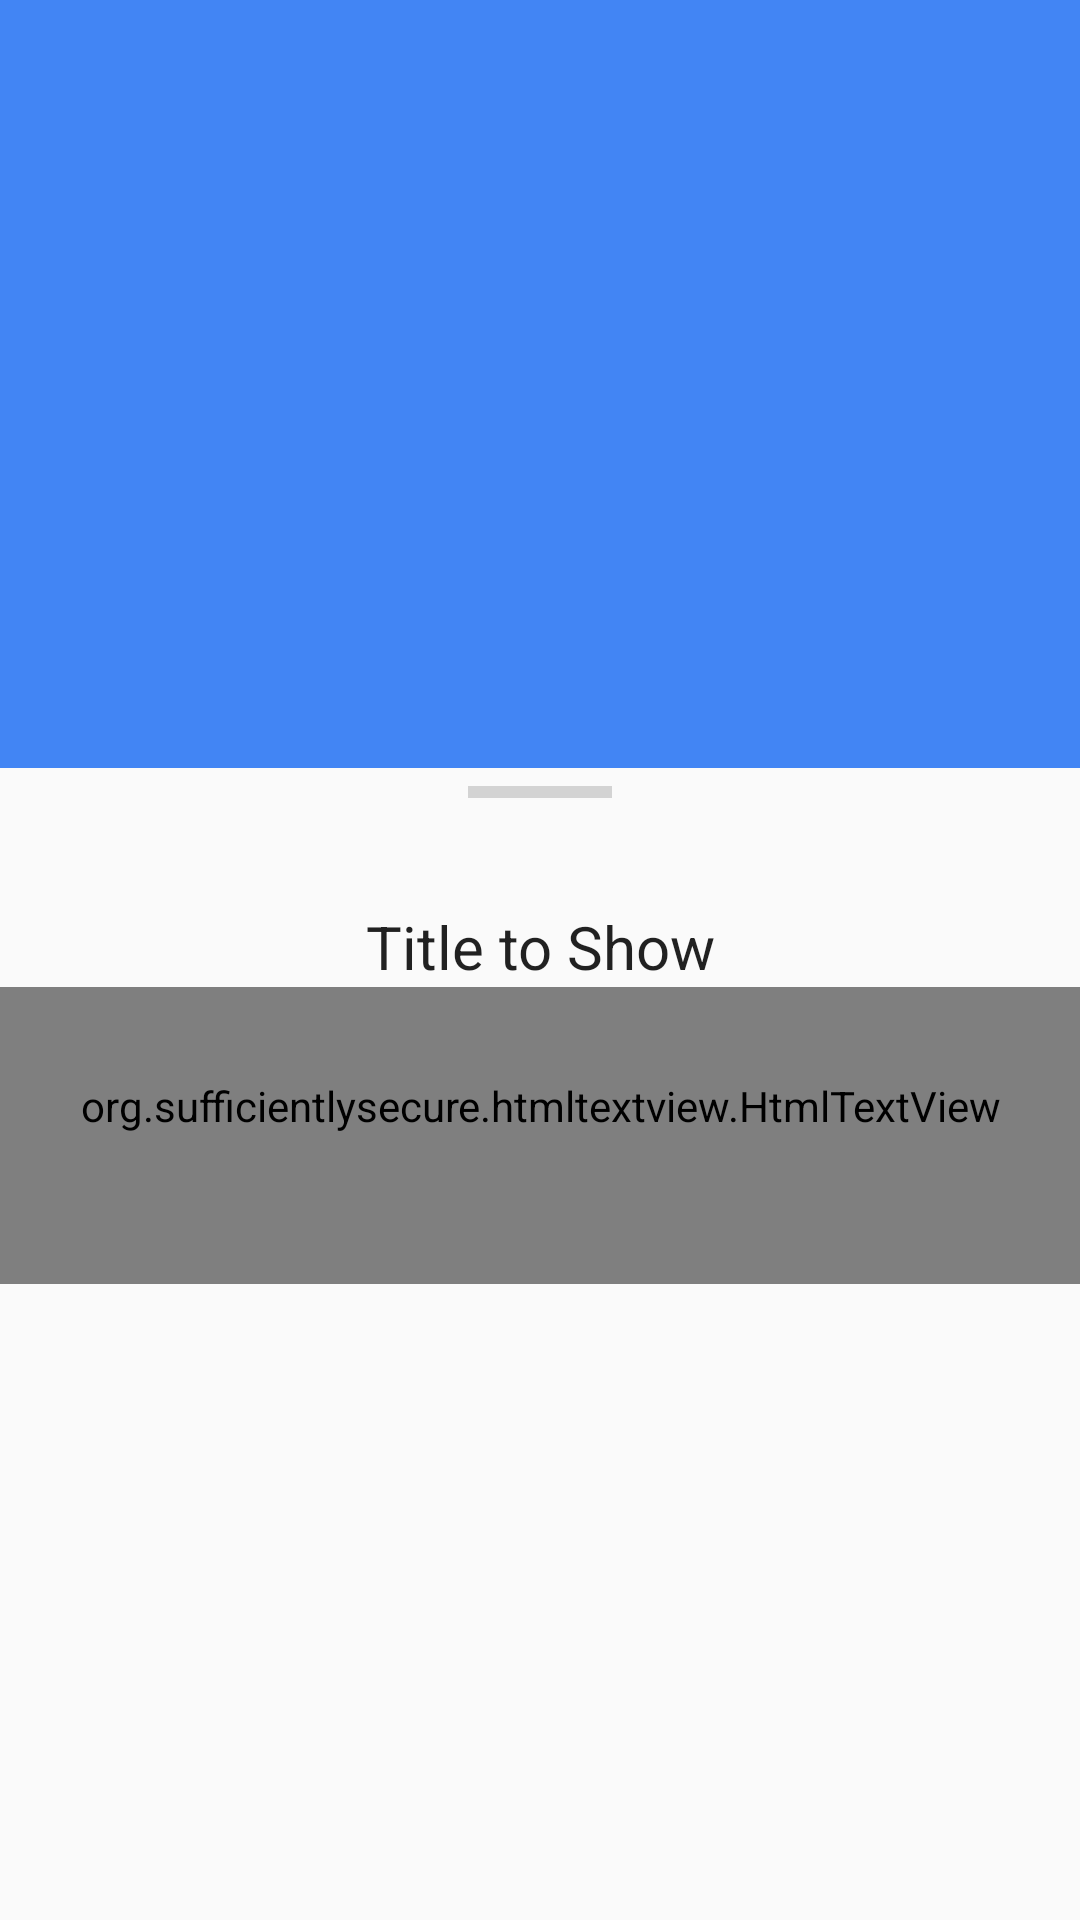

Reconstruct the res/layout file that produces this screen, plus the resources it refers to.
<!-- AndroidManifest.xml: activity theme AppTheme.NoActionBar.Translucent -->
<!-- res/layout/activity_news_detail.xml -->
<?xml version="1.0" encoding="utf-8"?>
<android.support.design.widget.CoordinatorLayout xmlns:android="http://schemas.android.com/apk/res/android"
    xmlns:app="http://schemas.android.com/apk/res-auto"
    android:layout_width="match_parent"
    android:layout_height="match_parent"
    android:fitsSystemWindows="true">

    
    <android.support.design.widget.AppBarLayout
        android:layout_width="match_parent"
        android:layout_height="256dp"
        android:fitsSystemWindows="true"
        android:theme="@style/ThemeOverlay.AppCompat.Dark.ActionBar">

        
        <android.support.design.widget.CollapsingToolbarLayout
            android:id="@+id/collapsing_toolbar"
            android:layout_width="match_parent"
            android:layout_height="match_parent"
            android:fitsSystemWindows="true"
            app:contentScrim="?attr/colorPrimary"
            app:expandedTitleMarginEnd="64dp"
            app:expandedTitleMarginStart="48dp"
            app:layout_scrollFlags="scroll|snap|exitUntilCollapsed">

            
            <ImageView
                android:id="@+id/ivImage"
                android:layout_width="match_parent"
                android:layout_height="match_parent"
                android:fitsSystemWindows="true"
                android:transitionName="@string/transition_news_img"
                android:scaleType="centerCrop"
                app:layout_collapseMode="parallax"
                app:layout_collapseParallaxMultiplier="0.7" />

            
            <android.support.v7.widget.Toolbar
                android:id="@+id/toolbar"
                android:layout_width="match_parent"
                android:layout_height="?attr/actionBarSize"
                app:layout_collapseMode="pin"
                app:popupTheme="@style/ThemeOverlay.AppCompat.Light" />


        </android.support.design.widget.CollapsingToolbarLayout>


    </android.support.design.widget.AppBarLayout>

    
    <android.support.v4.widget.NestedScrollView
        android:layout_width="match_parent"
        android:layout_height="match_parent"
        app:layout_behavior="@string/appbar_scrolling_view_behavior">

        <LinearLayout
            android:layout_width="match_parent"
            android:layout_height="match_parent"
            android:orientation="vertical">

            
            <ProgressBar
                android:id="@+id/progress"
                style="?android:attr/progressBarStyleHorizontal"
                android:layout_width="wrap_content"
                android:layout_height="wrap_content"
                android:layout_gravity="center"/>

            
            <TextView
                android:id="@+id/tvTitle"
                android:layout_width="match_parent"
                android:layout_height="wrap_content"
                android:paddingTop="@dimen/detail_padding_top"
                android:paddingStart="@dimen/detail_padding_left"
                android:paddingEnd="@dimen/detail_padding_right"
                android:textSize="@dimen/sn_20sp"
                android:textAlignment="center"
                android:textAppearance="?android:attr/textAppearanceLarge"
                android:text="Title to Show"
                android:lineSpacingMultiplier="1.5"/>

            
            <org.sufficientlysecure.htmltextview.HtmlTextView
                android:id="@+id/htNewsContent"
                android:layout_width="match_parent"
                android:layout_height="match_parent"
                android:paddingTop="@dimen/detail_padding_top"
                android:paddingStart="@dimen/detail_padding_left"
                android:paddingEnd="@dimen/detail_padding_right"
                android:paddingBottom="@dimen/detail_padding_bottom"
                android:lineSpacingMultiplier="1.3"
                android:textColor="@color/secondary_text"
                android:textAppearance="@android:style/TextAppearance.Small"
                android:text="Html to Show"/>

        </LinearLayout>

    </android.support.v4.widget.NestedScrollView>

</android.support.design.widget.CoordinatorLayout>
<!-- resources referenced by this layout -->
<resources>
  <color name="secondary_text">#727272</color>
  <dimen name="detail_padding_bottom">50dp</dimen>
  <dimen name="detail_padding_left">15dp</dimen>
  <dimen name="detail_padding_right">15dp</dimen>
  <dimen name="detail_padding_top">30dp</dimen>
  <dimen name="sn_20sp">20sp</dimen>
  <style name="AppTheme.NoActionBar.Translucent">
          <item name="android:windowIsTranslucent">true</item>
      </style>
</resources>
